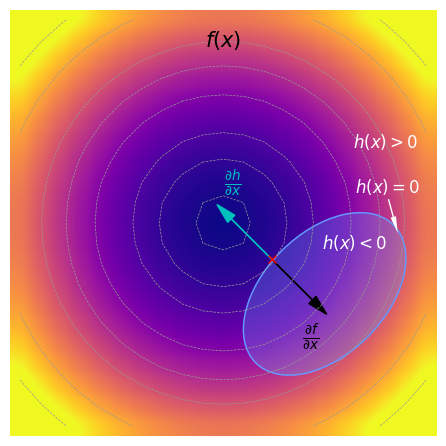

Reproduce this figure in Python.
from matplotlib import pyplot as plt, cm
import numpy as np

from matplotlib.patches import Ellipse



x = np.linspace(-1, 1, 21)
y = np.linspace(-1, 1, 21)
xx, yy = np.meshgrid(x, y)
zz = xx*xx + yy*yy

i=np.arange(21)
ii, jj = np.meshgrid(i, i)


ax = plt.gca()
ax.imshow(zz, cmap=cm.plasma, interpolation='gaussian', vmin=0, vmax=1.5)
ax.contour(ii, jj, zz, linewidths=0.5, linestyles="dashed", colors="#999999", levels=[0, 0.02, 0.1, 0.2, 0.4, 0.6, 0.8, 1.2,1.6])


ax.text(10, 1, r'$f(x)$', color='k', fontsize=15,
verticalalignment='center', horizontalalignment='center')


def plot1(ax=ax, x=0., dy=0.):
# ell=Ellipse(xy=(15, 13.5), width=6, height=9.6, angle=45, linestyle="solid", fill=False, color="#6699ff")
	ell1=Ellipse(xy=(10 + dx, 10 + dy), width=6, height=9.6, angle=45, linestyle="solid", color="#6699ff", fill=True, edgecolor="#ffffff", facecolor="#000000", alpha=0.3)
	ell2=Ellipse(xy=(10 + dx, 10 + dy), width=6, height=9.6, angle=45, linestyle="solid", color="#6699ff", fill=False, edgecolor="#ffffff")
	ax.add_artist(ell1)
	ax.add_artist(ell2)

	ax.plot([10 + dy],[10 + dx],'rx')


	ax.text(11.5 + dx, 7.5 + dy, r'$h(x)<0$', color='w', fontsize=12,
	verticalalignment='center', horizontalalignment='center')

	ax.text(15 + dx, 2.5 + dy, r'$h(x)>0$', color='w', fontsize=12,
	verticalalignment='center', horizontalalignment='center')

	ax.annotate(r'$h(x)=0$', xy=(13.6 + dx, 7 + dy), xytext=(15 + dx, 5 + dy), fontsize=12,color="w",
	arrowprops=dict(facecolor='w',edgecolor='none', width=1, headwidth=4))


def plot2(ax=ax, dx=0., dy=0.):
	ell1=Ellipse(xy=(15 + dx, 13.5 + dy), width=6, height=9.6, angle=45, linestyle="solid", color="#6699ff", fill=True, edgecolor="#ffffff", facecolor="#000000", alpha=0.3)
	ell2=Ellipse(xy=(15 + dx, 13.5 + dy), width=6, height=9.6, angle=45, linestyle="solid", color="#6699ff", fill=False, edgecolor="#ffffff")
	ax.add_artist(ell1)
	ax.add_artist(ell2)

	ax.text(16.5 + dx, 11.0 + dy, r'$h(x)<0$', color='w', fontsize=12,
	verticalalignment='center', horizontalalignment='center')

	ax.text(18 + dx, 6 + dy, r'$h(x)>0$', color='w', fontsize=12,
	verticalalignment='center', horizontalalignment='center')

	ax.annotate(r'$h(x)=0$', xy=(18.6 + dx, 10.5 + dy), xytext=(16.5 + dx, 8.5 + dy), fontsize=12,color="w",
	arrowprops=dict(facecolor='w',edgecolor='none', width=1, headwidth=4))

	ax.arrow(12.4 + dx, 11.8 + dy, -2, -2, head_width=0.5, head_length=1, fc='c', ec='c')
	ax.arrow(12.4 + dx, 11.8 + dy, 2, 2, head_width=0.5, head_length=1, fc='k', ec='k')

	ax.text(10.5 + dx, 8 + dy, r'$\frac{\partial h}{\partial x}$', color='c', fontsize=14,
	verticalalignment='center', horizontalalignment='center')
	ax.text(14.3 + dx, 15.6 + dy, r'$\frac{\partial f}{\partial x}$', color='k', fontsize=14,
	verticalalignment='center', horizontalalignment='center')


	ax.plot([12.4 + dx],[11.8 + dy],'rx')

# plot1()
plot2()
plt.tight_layout()
plt.axis('off')
plt.show()